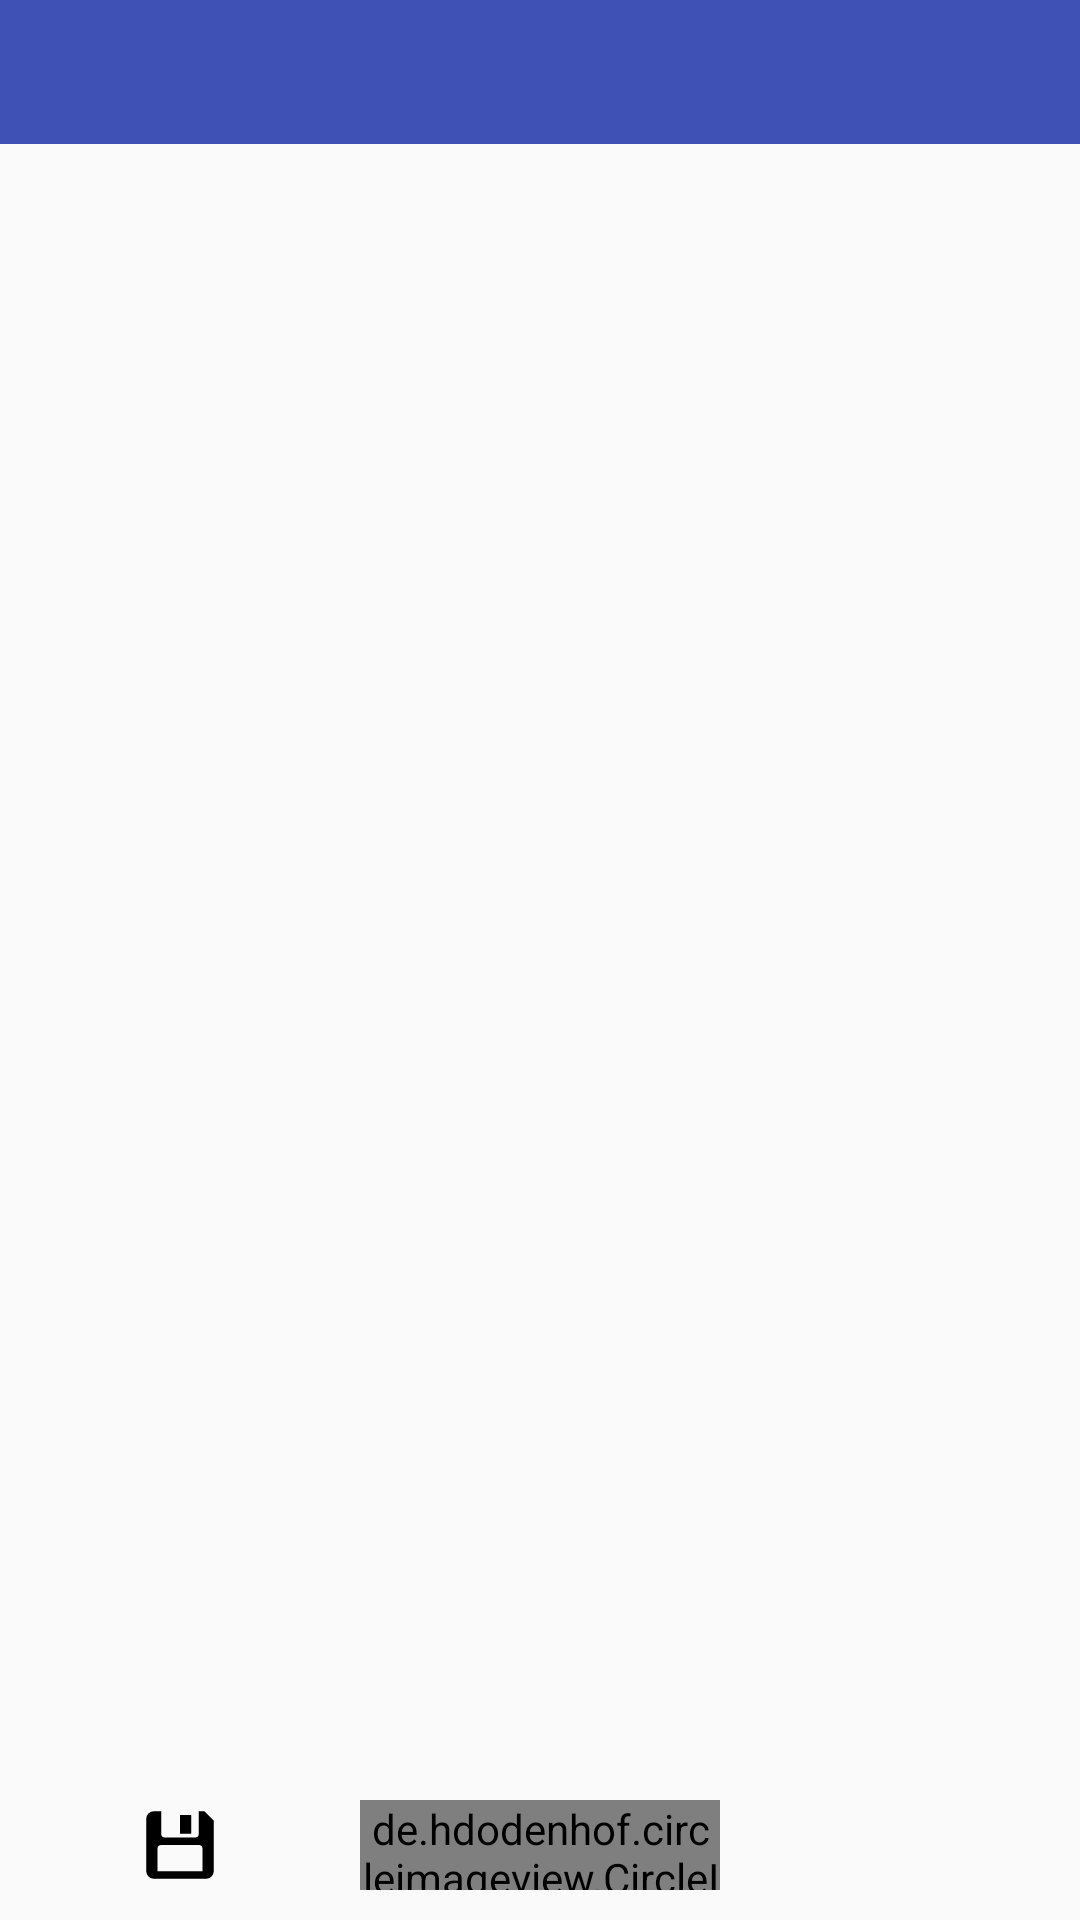

Produce the Android XML layout that renders to this screen, including the resource entries it uses.
<!-- AndroidManifest.xml: application theme AppTheme -->
<!-- res/layout/activity_main.xml -->
<?xml version="1.0" encoding="utf-8"?>
<LinearLayout xmlns:android="http://schemas.android.com/apk/res/android"
    xmlns:app="http://schemas.android.com/apk/res-auto"
    xmlns:tools="http://schemas.android.com/tools"
    android:layout_width="match_parent"
    android:layout_height="match_parent"
    android:orientation="vertical"
    tools:context="com.sample.nikhil.foregroundservice.activities.MainActivity">

    <android.support.design.widget.AppBarLayout
        android:layout_width="match_parent"
        android:layout_height="wrap_content"
        android:theme="@style/ThemeOverlay.AppCompat.Dark.ActionBar">

        <android.support.design.widget.TabLayout
            android:id="@+id/tabs"
            android:layout_width="match_parent"
            android:layout_height="wrap_content"
            app:tabGravity="fill"
            app:tabMode="fixed" />
    </android.support.design.widget.AppBarLayout>

    <android.support.v4.view.ViewPager
        android:id="@+id/viewpager"
        android:layout_width="match_parent"
        android:layout_height="0dp"
        android:layout_weight="1"/>

    <include layout="@layout/home_bottom_view" />
</LinearLayout>
<!-- res/layout/home_bottom_view.xml (included above) -->
<?xml version="1.0" encoding="utf-8"?>
<LinearLayout xmlns:android="http://schemas.android.com/apk/res/android"
    android:layout_width="match_parent"
    android:layout_height="@dimen/bottomview_height"
    xmlns:app="http://schemas.android.com/apk/res-auto"
    android:gravity="center_vertical">

    <ImageView
        android:layout_width="0dp"
        android:layout_height="@dimen/bottomview_button_height"
        app:srcCompat="@drawable/local_system"
        android:layout_weight="1"/>

    <de.hdodenhof.circleimageview.CircleImageView
        android:layout_width="0dp"
        android:layout_height="@dimen/bottomview_button_height"
        android:src="@drawable/local_system"
        android:layout_weight="1"/>

    <ImageView
        android:layout_width="0dp"
        android:layout_height="@dimen/bottomview_button_height"
        app:srcCompat="@drawable/online_music"
        android:layout_weight="1"/>
</LinearLayout>
<!-- resources referenced by this layout -->
<resources>
  <dimen name="bottomview_button_height">30dp</dimen>
  <dimen name="bottomview_height">50dp</dimen>
  <!-- drawable local_system (drawable) -->
  <vector xmlns:android="http://schemas.android.com/apk/res/android"
      android:height="24dp"
      android:width="24dp"
      android:viewportWidth="24"
      android:viewportHeight="24">
      <path android:fillColor="#000" android:pathData="M5,3A2,2 0 0,0 3,5V19A2,2 0 0,0 5,21H19A2,2 0 0,0 21,19V5.5L18.5,3H17V9A1,1 0 0,1 16,10H8A1,1 0 0,1 7,9V3H5M12,4V9H15V4H12M7,12H17A1,1 0 0,1 18,13V19H6V13A1,1 0 0,1 7,12Z" />
  </vector>
  <style name="AppTheme" parent="Theme.AppCompat.Light.DarkActionBar">
          
  
          <item name="colorPrimary">@color/colorPrimary</item>
          <item name="colorPrimaryDark">@color/colorPrimaryDark</item>
          <item name="colorAccent">@color/colorAccent</item>
      </style>
  <color name="colorPrimary">#3F51B5</color>
  <color name="colorPrimaryDark">#303F9F</color>
  <color name="colorAccent">#FF4081</color>
</resources>
